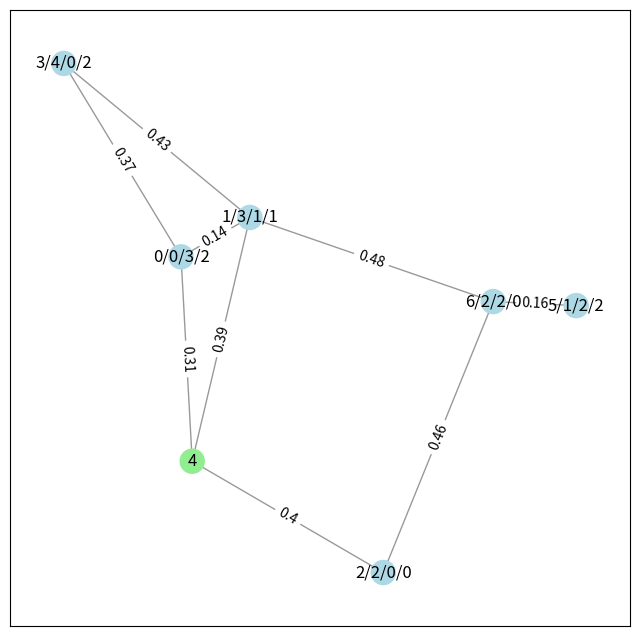

The script that saved this image:
import matplotlib.pyplot as plt
import networkx as nx
import numpy as np


class World:
    """
    A general class representing a world.

    Attributes
    ----------
    graph: nx.Graph
        the graph of the whole world
    positions: list
        the list of all the positions of the nodes as tuples (x, y)
    """
    def __init__(self, number_of_nodes=7, number_of_warehouses=1, radius=0.5, seed=3):
        """
        Initializer of the function.

        Parameters
        ----------
        number_of_nodes: int
            the number of nodes in the world where each node represents either a hospital (type 0) or a
            warehouse (type 1)
        number_of_warehouses: int
            the number of warehouses to be considered for a given world. Needs to be smaller than number_of_nodes
        radius: float
            the radius used in random graph generation. Should be between 0 and 1 and decides whether two nodes are
            connected or not.
        seed: int
            the random seed used to generate the world
        """
        # Get graph and positions
        self.graph = nx.random_geometric_graph(number_of_nodes, radius, seed=seed)
        # Dictionary
        self.positions = nx.get_node_attributes(self.graph, "pos")

        # Generate random warehouses
        np.random.seed(seed)
        random_warehouse_locations = np.random.choice(self.graph.nodes, number_of_warehouses, replace=False)

        # Label all the nodes
        for node in self.graph.nodes:
            pointer = self.graph.nodes[node]
            if node != random_warehouse_locations:
                pointer['type'] = 0
                pointer['demand1'] = np.random.randint(5)
                pointer['demand2'] = np.random.randint(5)
                pointer['priority'] = np.random.randint(3)
            else:
                pointer['type'] = 1

        # Label all the edges
        for edge in self.graph.edges:
            node1 = np.array(self.graph.nodes[edge[0]]['pos'])
            node2 = np.array(self.graph.nodes[edge[1]]['pos'])
            pointer = self.graph.edges[edge[0], edge[1]]
            pointer['length'] = float(f"{np.linalg.norm(node1 - node2):.2f}")
            pointer['traffic'] = 1
            pointer['capacity'] = np.inf

    def plot(self):
        """
        Plots a simple representation of the world. The hospitals are marked in blue, the warehouses in green.
        """
        # Obtain the edge labels
        edge_labels = {}
        for edge in self.graph.edges:
            edge_labels[edge] = self.graph.edges[edge[0], edge[1]]['length']

        # Obtain the node colors
        node_colors = []
        node_labels = {}
        for node in self.graph.nodes:
            if self.graph.nodes[node]['type'] == 0:
                node_colors.append("lightblue")
                node_labels[node] = f"{node}/{self.graph.nodes[node]['demand1']}/{self.graph.nodes[node]['demand2']}/" \
                                    f"{self.graph.nodes[node]['priority']}"
            else:
                node_labels[node] = f"{node}"
                node_colors.append("lightgreen")

        # Plot the nodes, edges and labels
        plt.figure(figsize=(8, 8))
        nx.draw_networkx_edges(self.graph, self.positions, alpha=0.4)
        nx.draw_networkx_nodes(self.graph, self.positions, node_color=node_colors)
        nx.draw_networkx_labels(self.graph, self.positions, node_labels)
        nx.draw_networkx_edge_labels(self.graph, self.positions, edge_labels)
        plt.show()


if __name__ == "__main__":
    # Run a test
    world = World()
    world.plot()
    print(list(nx.all_pairs_dijkstra(world.graph)))
